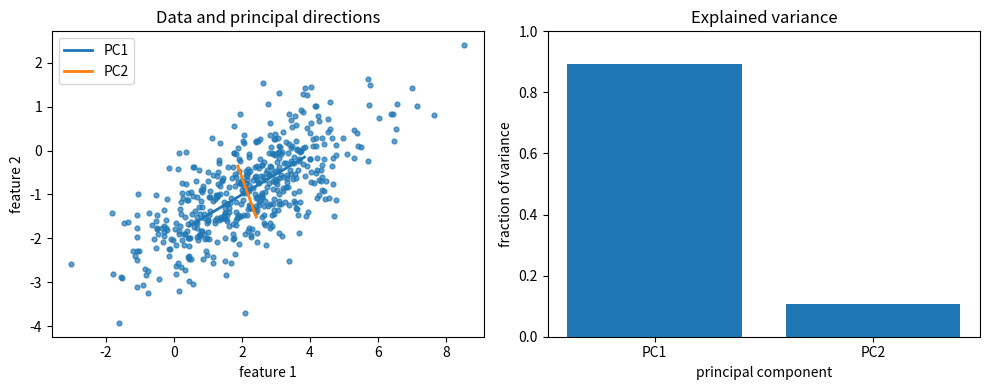

Source code (Python):
"""CSE 242 Assignment 1 — submit as Assignment1.py.

Fill # YOUR ANSWER HERE blocks with commented reasoning; fill function bodies
at # YOUR CODE HERE. Keep signatures. See README.md and INTERFACE.md.
Functions must not mutate inputs, prompt for input, or perform network I/O.
Only code inside the main guard should save/show figures.
"""
import numpy as np


# PART 1 (20 points), Q1: Show computations for the given A and B.
# YOUR ANSWER HERE
# A = [[3, 4], [2, 1]] and B = [[1, 2], [0, -1]].
# AB = [[3*1+4*0, 3*2+4*(-1)], [2*1+1*0, 2*2+1*(-1)]] = [[3, 2], [2, 3]].
# BA = [[1*3+2*2, 1*4+2*1], [0*3+(-1)*2, 0*4+(-1)*1]] = [[7, 6], [-2, -1]].
# A+B = [[4, 6], [2, 0]], so (A+B)^T = [[4, 2], [6, 0]].
# B^T = [[1, 0], [2, -1]], so
# AB^T = [[3*1+4*2, 3*0+4*(-1)], [2*1+1*2, 2*0+1*(-1)]] = [[11, -4], [4, -1]].
# trace(A) = 3+1 = 4. trace(AB) = 3+3 = 6.
def matrix_operations(A=None, B=None):
    """Return AB, BA, (A+B).T, A@B.T, trace(A), trace(AB).

    Defaults: A=[[3,4],[2,1]], B=[[1,2],[0,-1]]. Other inputs are square
    real matrices of matching size. Return a tuple in the specified order.
    """
    # YOUR CODE HERE
    if A is None:
        A = np.array([[3.0, 4.0], [2.0, 1.0]])
    else:
        A = np.array(A, dtype=float, copy=True)
    if B is None:
        B = np.array([[1.0, 2.0], [0.0, -1.0]])
    else:
        B = np.array(B, dtype=float, copy=True)
    ab = A @ B
    return ab, B @ A, (A + B).T, A @ B.T, np.trace(A), np.trace(ab)


# P1 Q2: Derive the given M eigenpairs and verify Mv=lambda*v.
# YOUR ANSWER HERE
# M = [[2, -1], [-1, 2]].
# det(M - λI) = (2-λ)^2 - 1 = λ^2 - 4λ + 3 = (λ-1)(λ-3), so λ = 1 or λ = 3.
# For λ = 1, (M-I)v = [[1, -1], [-1, 1]] v = 0, so v is a multiple of [1, 1].
# M[1, 1]^T = [1, 1]^T = 1*[1, 1]^T.
# For λ = 3, (M-3I)v = [[-1, -1], [-1, -1]] v = 0, so v is a multiple of [1, -1].
# M[1, -1]^T = [3, -3]^T = 3*[1, -1]^T.
def eigensystem(M=None):
    """Return (values, vectors) for real symmetric M (default [[2,-1],[-1,2]]).

    Vectors are columns paired with values; order, sign, and nonzero scale
    are free. Vectors must span each eigenspace, including repeated roots.
    """
    # YOUR CODE HERE
    if M is None:
        M = np.array([[2.0, -1.0], [-1.0, 2.0]])
    else:
        M = np.array(M, dtype=float, copy=True)
    values, vectors = np.linalg.eigh(M)
    return values, vectors


# P1 Q3: Prove trace(AB)=trace(BA) for compatible matrices.
# YOUR ANSWER HERE
# Let A be m by n and B be n by m. The diagonal entries of AB are
# (AB)_ii = Σ_k A_ik B_ki, so trace(AB) = Σ_i Σ_k A_ik B_ki.
# The sums are finite, so they can be swapped:
# Σ_i Σ_k A_ik B_ki = Σ_k Σ_i B_ki A_ik = Σ_k (BA)_kk = trace(BA).

# P1 Q4: Show the given C is invertible, and compute its inverse step by step.
# YOUR ANSWER HERE
# C = [[4, 7], [2, 6]]. det(C) = 4*6 - 7*2 = 24 - 14 = 10, which is not zero,
# so C is invertible. The cofactor matrix is [[6, -2], [-7, 4]], and its
# transpose (the adjugate) is [[6, -7], [-2, 4]]. Therefore
# C^{-1} = (1/det(C)) adj(C) = (1/10) [[6, -7], [-2, 4]].
# Multiplying gives C C^{-1} = I.
def matrix_inverse(C=None):
    """Return inverse of nonsingular square C; default C=[[4,7],[2,6]]."""
    # YOUR CODE HERE
    if C is None:
        C = np.array([[4.0, 7.0], [2.0, 6.0]])
    else:
        C = np.array(C, dtype=float, copy=True)
    return np.linalg.inv(C)


# PART 2 (50 points), Q1: Normalize c*3**k/k!, derive expectation and variance.
# YOUR ANSWER HERE
# P(X=k) = c * rate^k / k! for k = 0, 1, 2, ...
# Σ_k rate^k / k! = exp(rate), so the probabilities sum to one only when
# c * exp(rate) = 1, hence c = exp(-rate).
# This is the Poisson(rate) distribution, whose mean and variance are both rate:
# E[X] = rate and Var(X) = rate.
def distribution_moments(rate=3.):
    """Return (c, mean, variance) for P(X=k)=c*rate**k/k!, k>=0, rate>0."""
    # YOUR CODE HERE
    rate = float(rate)
    return float(np.exp(-rate)), rate, rate


# P2 Q2: Show reasoning for intersection, conditional, and union probabilities.
# YOUR ANSWER HERE
# (a) P(A ∩ B) = P(A|B) P(B) = 0.6 * 0.3 = 0.18.
# (b) P(B|A) = P(A ∩ B) / P(A) = 0.18 / 0.5 = 0.36.
# (c) P(A ∪ B) = P(A) + P(B) - P(A ∩ B) = 0.5 + 0.3 - 0.18 = 0.62.
def event_probabilities(p_a=.5, p_b=.3, p_a_given_b=.6):
    """Return (P(A intersect B), P(B|A), P(A union B)).

    Inputs describe a valid distribution with p_a,p_b>0.
    """
    # YOUR CODE HERE
    intersection = p_a_given_b * p_b
    conditional = intersection / p_a
    union = p_a + p_b - intersection
    return intersection, conditional, union


# P2 Q3: Derive MLE/MAP for H,H,T,H,T, including the prior and maximization.
# YOUR ANSWER HERE
# The sequence H, H, T, H, T has h = 3 heads in n = 5 independent tosses.
# Likelihood: L(θ) = θ^h (1-θ)^{n-h}.
# Log-likelihood: l(θ) = h log θ + (n-h) log(1-θ).
# l'(θ) = h/θ - (n-h)/(1-θ) = 0 gives θ_MLE = h/n = 3/5 = 0.6.
# When 0 < h < n, L(0) = L(1) = 0, so this interior critical point is the maximum.
# If h = 0 or h = n the same formula returns the boundary maxima 0 and 1.
# Prior: p(θ) = 2θ on [0, 1]. The posterior density satisfies
# p(θ | data) ∝ 2θ * θ^h (1-θ)^{n-h} = 2 θ^{h+1} (1-θ)^{n-h}.
# Setting the derivative of the log posterior to zero,
# (h+1)/θ - (n-h)/(1-θ) = 0, gives θ_MAP = (h+1)/(n+1) = 4/6 = 2/3.
# If every toss is heads, n-h = 0 and the log-posterior derivative (h+1)/θ
# stays positive on (0, 1), so the maximum is the boundary θ = 1, which
# (h+1)/(n+1) also returns. If h = 0 the mode is the interior point 1/(n+1).
def coin_estimates(heads=3, tosses=5):
    """Return (MLE, MAP) using prior density 2*theta on [0,1].

    0<=heads<=tosses, positive integer tosses. Include boundary maxima.
    """
    # YOUR CODE HERE
    mle = heads / tosses
    map_estimate = (heads + 1) / (tosses + 1)
    return mle, map_estimate


# P2 Q4: Derive both Gaussian MLEs for [1,3,5,7] step by step.
# YOUR ANSWER HERE
# For x_1, ..., x_n i.i.d. N(μ, σ^2), the log-likelihood is
# l = -(n/2) log(2πσ^2) - (1/(2σ^2)) Σ_i (x_i - μ)^2.
# ∂l/∂μ = (1/σ^2) Σ_i (x_i - μ) = 0, so μ_MLE = (1/n) Σ_i x_i.
# For X = {1, 3, 5, 7}, μ_MLE = (1+3+5+7)/4 = 4.
# ∂l/∂σ^2 = -n/(2σ^2) + (1/(2(σ^2)^2)) Σ_i (x_i - μ)^2 = 0, so
# σ^2_MLE = (1/n) Σ_i (x_i - μ_MLE)^2.
# Squared deviations from 4 are 9, 1, 1, and 9, which sum to 20.
# σ^2_MLE = 20/4 = 5. The MLE divides by n, not by n-1.
def gaussian_mle(data=None):
    """Return (mean MLE, variance MLE); default data=[1,3,5,7].

    Other inputs are finite 1D samples of length>=2 with nonzero variance.
    """
    # YOUR CODE HERE
    if data is None:
        data = np.array([1.0, 3.0, 5.0, 7.0])
    else:
        data = np.array(data, dtype=float, copy=True).reshape(-1)
    mean = float(np.mean(data))
    variance = float(np.mean((data - mean) ** 2))
    return mean, variance


# P2 Q5: Derive the Gaussian posterior mode for the given observation/prior.
# YOUR ANSWER HERE
# One observation satisfies x | μ ~ N(μ, σ^2), and the prior is μ ~ N(μ0, τ^2).
# Up to a constant, the log posterior is
# -(μ - μ0)^2 / (2τ^2) - (x - μ)^2 / (2σ^2).
# Differentiating in μ and setting the derivative to zero gives
# -(μ - μ0)/τ^2 + (x - μ)/σ^2 = 0,
# so μ (1/τ^2 + 1/σ^2) = μ0/τ^2 + x/σ^2 and
# μ_MAP = (μ0/τ^2 + x/σ^2) / (1/τ^2 + 1/σ^2).
# With x = 5, σ^2 = 4, μ0 = 0, and τ^2 = 1,
# μ_MAP = (0/1 + 5/4) / (1 + 1/4) = 1.25 / 1.25 = 1.
def gaussian_map(x=5., observation_variance=4., prior_mean=0., prior_variance=1.):
    """Return posterior mode for one observation and a Gaussian mean prior.

    Both variances are positive; inputs are variances, not standard deviations.
    """
    # YOUR CODE HERE
    precision = 1.0 / prior_variance + 1.0 / observation_variance
    mode = (prior_mean / prior_variance + x / observation_variance) / precision
    return mode


# P2 Q6: Prove Var(X)=E[X**2]-E[X]**2.
# YOUR ANSWER HERE
# By definition, Var(X) = E[(X - E[X])^2].
# Expand the square: (X - E[X])^2 = X^2 - 2 X E[X] + (E[X])^2.
# Take the expectation and use linearity:
# E[X^2 - 2 X E[X] + (E[X])^2] = E[X^2] - 2 E[X] E[X] + (E[X])^2
# = E[X^2] - 2 (E[X])^2 + (E[X])^2
# = E[X^2] - (E[X])^2.

# PART 3 (30 points), Q1: Define covariance and derive Var(u.T@X)=u.T@Sigma@u.
# YOUR ANSWER HERE
# Let μ = E[X]. The covariance matrix is Σ = E[(X - μ)(X - μ)^T],
# so the entry Σ_ij is Cov(X_i, X_j).
# For a unit vector u, the projected scalar is u^T X and E[u^T X] = u^T μ.
# Var(u^T X) = E[(u^T (X - μ))^2]
# = E[u^T (X - μ) (X - μ)^T u]
# = u^T E[(X - μ)(X - μ)^T] u
# = u^T Σ u.

# P3 Q2: Describe the Gaussian generator and observed correlation.
# YOUR ANSWER HERE
# The generator draws independent samples from a 2D Gaussian with
# mean [2, -1] and covariance [[3, 1.2], [1.2, 1]], using a seeded
# NumPy Generator so the same seed repeats the same sample.
# The covariance entry 1.2 is positive, so the two features move together.
# The scatter is an ellipse tilted with positive slope, stretched farther
# along the first feature because its variance, 3, is larger than 1.
def generate_data(n_samples=500, seed=0, mean=None, covariance=None):
    """Return reproducible Gaussian samples (n_samples,2) using NumPy and seed.

    Defaults: mean=[2,-1], covariance=[[3,1.2],[1.2,1]]. Custom mean has shape
    (2,), covariance (2,2) is positive definite. Do not mutate input arrays.
    """
    # YOUR CODE HERE
    if mean is None:
        mean = np.array([2.0, -1.0])
    else:
        mean = np.array(mean, dtype=float, copy=True)
    if covariance is None:
        covariance = np.array([[3.0, 1.2], [1.2, 1.0]])
    else:
        covariance = np.array(covariance, dtype=float, copy=True)
    rng = np.random.default_rng(seed)
    return rng.multivariate_normal(mean, covariance, size=n_samples)


# P3 Q3: Link centering/covariance/eigendecomposition to the derivation and explain the plot.
# YOUR ANSWER HERE
# Subtracting the sample mean centers the cloud at the origin used in Q1.
# The sample covariance with divisor n-1 estimates Σ = E[(X-μ)(X-μ)^T].
# If Σu = λu and u is a unit vector, then u^T Σ u = λ, so each eigenvalue is
# the variance of the projection onto its eigenvector. Sorting eigenvalues
# descending puts the largest projected variance first. The plot draws those
# eigenvectors through the sample mean; the longer axis is the leading one.
def pca(X):
    """Fit NumPy PCA without mutating finite X of shape (n,2), n>=2.

    Return dict: mean (2,), centered (n,2), covariance (2,2), eigenvalues (2,),
    components (2,2), scores (n,2). Use covariance divisor n-1, descending
    eigenvalues, orthonormal eigenvectors as columns, scores=centered@components.
    Signs/tied-eigenspace bases are free. Include rank-deficient and tied cases.
    NumPy eigh/SVD are allowed; fitted library PCA is not.
    """
    # YOUR CODE HERE
    data = np.array(X, dtype=float, copy=True)
    mean = np.mean(data, axis=0)
    centered = data - mean
    n_samples = data.shape[0]
    covariance = (centered.T @ centered) / (n_samples - 1)
    eigenvalues, components = np.linalg.eigh(covariance)
    order = np.argsort(eigenvalues)[::-1]
    eigenvalues = eigenvalues[order]
    components = components[:, order]
    scores = centered @ components
    return {
        "mean": mean,
        "centered": centered,
        "covariance": covariance,
        "eigenvalues": eigenvalues,
        "components": components,
        "scores": scores,
    }


# P3 Q4: Interpret the variance fractions and dimensionality reduction tradeoff.
# YOUR ANSWER HERE
# The fraction λ_i / Σ_j λ_j is the share of total variance along principal
# component i, since λ_i = u_i^T Σ u_i. For this covariance the first
# component carries most of the variance and the second carries the rest.
# Keeping only the first component reduces the data from two coordinates to
# one and discards only the smaller fraction. The tradeoff is a shorter
# representation against the variance that projection throws away.
def explained_variance(eigenvalues):
    """Return same-shape fractions for nonnegative eigenvalues with positive sum."""
    # YOUR CODE HERE
    eigenvalues = np.array(eigenvalues, dtype=float, copy=True)
    return eigenvalues / np.sum(eigenvalues)


# P3 Q2/Q3/Q4: Provide labeled figures and discuss their meaning.
# YOUR ANSWER HERE
# The left panel is the sample cloud with both principal directions drawn
# through the mean and scaled by the square root of the matching eigenvalue.
# The longer line is the direction of largest variance derived in Q1.
# The right panel shows the two explained-variance fractions. Their heights
# show how much variance a one-dimensional summary would keep or drop.
def make_plots(X, result):
    """Return a Matplotlib Figure (or sequence of Figures), without show/save.

    Plot samples and principal directions through their mean, and explained
    variance fractions. Label axes. Plot quality is manually reviewed.
    """
    # YOUR CODE HERE
    import matplotlib.pyplot as plt

    samples = np.asarray(X)
    mean = np.asarray(result["mean"])
    components = np.asarray(result["components"])
    eigenvalues = np.asarray(result["eigenvalues"])
    fractions = explained_variance(eigenvalues)

    figure, axes = plt.subplots(1, 2, figsize=(10, 4))
    axes[0].scatter(samples[:, 0], samples[:, 1], s=12, alpha=0.7)
    for index in range(components.shape[1]):
        direction = components[:, index] * np.sqrt(max(eigenvalues[index], 0.0))
        axes[0].plot(
            [mean[0] - direction[0], mean[0] + direction[0]],
            [mean[1] - direction[1], mean[1] + direction[1]],
            linewidth=2,
            label=f"PC{index + 1}",
        )
    axes[0].set_xlabel("feature 1")
    axes[0].set_ylabel("feature 2")
    axes[0].set_title("Data and principal directions")
    axes[0].legend()

    labels = [f"PC{index + 1}" for index in range(len(fractions))]
    axes[1].bar(labels, fractions)
    axes[1].set_xlabel("principal component")
    axes[1].set_ylabel("fraction of variance")
    axes[1].set_title("Explained variance")
    axes[1].set_ylim(0, 1)
    figure.tight_layout()
    return figure


# REFLECTION: contributions, tasks completed, and external resources used.
# YOUR ANSWER HERE
# Completed every marked derivation and function in this file: matrix products,
# eigenpairs, the trace identity, the inverse, Poisson moments, event
# probabilities, coin MLE/MAP, Gaussian MLE/MAP, the variance identity, and
# PCA from centering through explained variance and the figures.
# External resources: the assignment README and the course lecture slides
# named there (Lecture1_intro and Lecture2_review), plus NumPy and Matplotlib
# documentation for linalg.eigh, Generator.multivariate_normal, and pyplot.

if __name__ == '__main__':
    # YOUR CODE HERE: call your functions and save/display the requested figures.
    # This block does not run when the grader imports your functions.
    samples = generate_data()
    result = pca(samples)
    fractions = explained_variance(result["eigenvalues"])
    figure = make_plots(samples, result)
    figure.savefig("pca_figures.png")
    print("explained variance fractions:", fractions)
